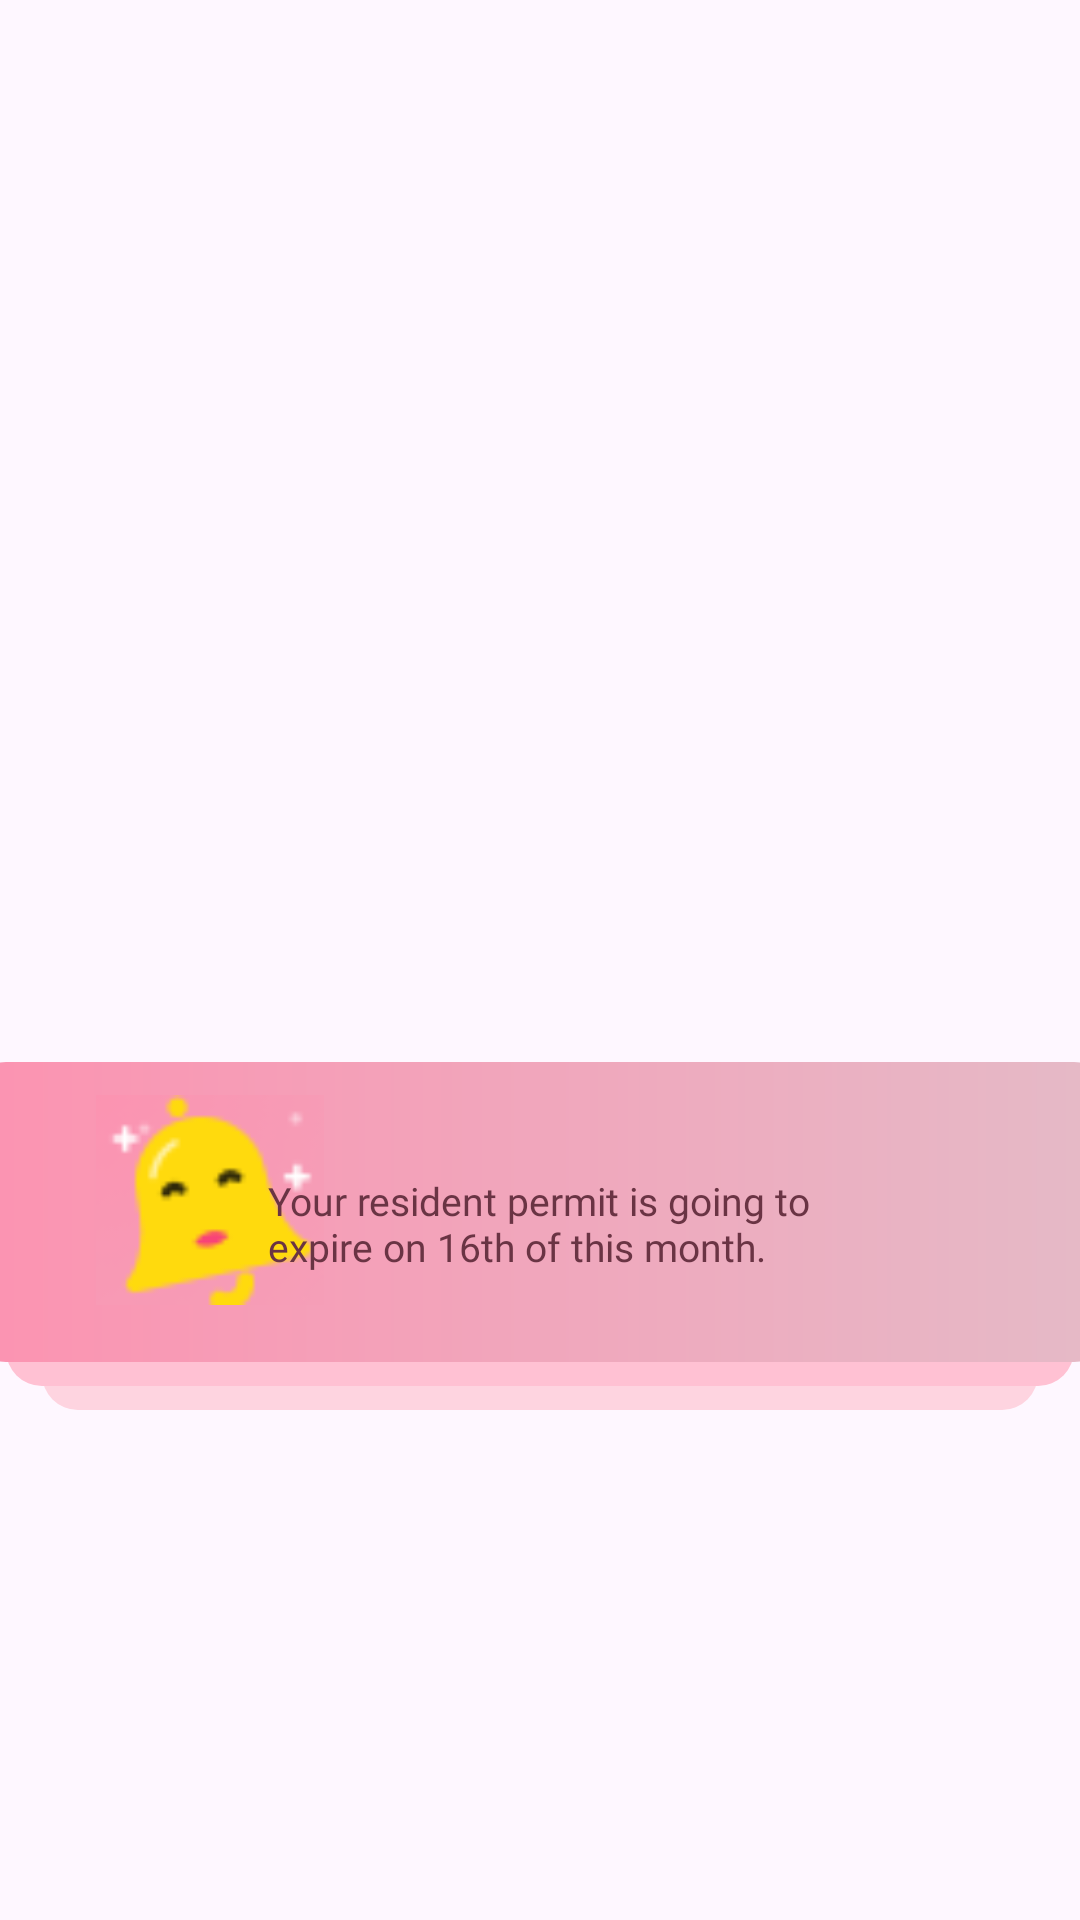

Write the Android layout XML for this screen, with the resource values it uses.
<!-- AndroidManifest.xml: application theme Theme.QICApplication -->
<!-- res/layout/popup_dialog.xml -->
<?xml version="1.0" encoding="utf-8"?>
<FrameLayout xmlns:android="http://schemas.android.com/apk/res/android"
    xmlns:app="http://schemas.android.com/apk/res-auto"
    xmlns:tools="http://schemas.android.com/tools"
    android:layout_width="match_parent"
    android:layout_height="match_parent"
    android:id="@+id/dialog_layout"
    android:orientation="vertical">

    <View
        android:layout_width="@dimen/value_332dp"
        android:layout_height="@dimen/value_100dp"
        android:background="@drawable/popupcard_3"
        android:layout_gravity="center"
        android:layout_marginTop="@dimen/value_100dp"/>

    <View
        android:layout_width="@dimen/value_356dp"
        android:layout_height="@dimen/value_100dp"
        android:background="@drawable/popupcard_2"
        android:layout_gravity="center"
        android:layout_marginTop="@dimen/value_92dp"/>

    <View
        android:layout_width="@dimen/value_380dp"
        android:layout_height="@dimen/value_100dp"
        android:layout_gravity="center"
        android:background="@drawable/popupcard_1"
        android:layout_marginTop="@dimen/value_84dp" />

    <ImageView
        android:layout_width="140dp"
        android:layout_height="70dp"
        android:layout_gravity="center_vertical"
        android:layout_marginTop="@dimen/value_80dp"
        android:src="@drawable/bell" />

    <TextView
        android:id="@+id/title_dialog"
        android:layout_width="wrap_content"
        android:layout_height="wrap_content"
        android:fontFamily="@font/inter_font"
        android:textFontWeight="@integer/semi_bold"
        android:textSize="@dimen/value_15dp"
        android:layout_gravity="center"
        android:textColor="@color/violet"
        android:layout_marginTop="@dimen/value_60dp"/>
    <TextView
        android:layout_width="wrap_content"
        android:layout_height="wrap_content"
        android:text="@string/popup_content"
        android:fontFamily="@font/inter_font"
        android:textSize="13dp"
        android:textColor="@color/violet"
        android:layout_gravity="center"
        android:layout_marginTop="88dp"/>

    <ImageView
        android:id="@+id/close_btn"
        android:layout_width="89dp"
        android:layout_height="47dp"
        android:layout_gravity="center_vertical"
        android:layout_marginStart="@dimen/value_320dp"
        android:layout_marginTop="@dimen/value_60dp"
        android:src="@drawable/outline_close"/>


</FrameLayout>
<!-- resources referenced by this layout -->
<resources>
  <color name="violet">#6A3444</color>
  <dimen name="value_100dp">100dp</dimen>
  <dimen name="value_15dp">15dp</dimen>
  <dimen name="value_320dp">320dp</dimen>
  <dimen name="value_332dp">332dp</dimen>
  <dimen name="value_356dp">356dp</dimen>
  <dimen name="value_380dp">380dp</dimen>
  <dimen name="value_60dp">60dp</dimen>
  <dimen name="value_80dp">80dp</dimen>
  <dimen name="value_84dp">84dp</dimen>
  <dimen name="value_92dp">92dp</dimen>
  <!-- drawable bell: png bitmap (drawable, 1916 bytes) -->
  <!-- drawable popupcard_1 (drawable) -->
  <?xml version="1.0" encoding="utf-8"?>
  <shape xmlns:android="http://schemas.android.com/apk/res/android"
      android:shape="rectangle">
      <corners android:radius="@dimen/value_12dp"/>
      <stroke android:width="@dimen/value_0dp"/>
      <gradient
          android:startColor="@color/pink_1"
          android:endColor="@color/purple"/>
  </shape>
  <!-- drawable popupcard_2 (drawable) -->
  <?xml version="1.0" encoding="utf-8"?>
  <shape xmlns:android="http://schemas.android.com/apk/res/android"
      android:shape="rectangle">
      <corners android:radius="@dimen/value_12dp"/>
      <stroke android:width="@dimen/value_0dp"/>
      <solid android:color="@color/pink_2"/>
  </shape>
  <!-- drawable popupcard_3 (drawable) -->
  <?xml version="1.0" encoding="utf-8"?>
  <shape xmlns:android="http://schemas.android.com/apk/res/android"
      android:shape="rectangle">
      <corners android:radius="@dimen/value_12dp"/>
      <stroke android:width="@dimen/value_0dp"/>
      <solid android:color="@color/pink_3"/>
  </shape>
  <integer name="semi_bold">600</integer>
  <string name="popup_content">Your resident permit is going to\nexpire on 16th of this month.</string>
  <style name="Theme.QICApplication" parent="Base.Theme.QICApplication" />
  <dimen name="value_12dp">12dp</dimen>
  <dimen name="value_0dp">0dp</dimen>
  <color name="pink_1">#FC93B1</color>
  <color name="purple">#E5BAC7</color>
  <color name="pink_2">#FFC1D3</color>
  <color name="pink_3">#FED4E0</color>
  <style name="Base.Theme.QICApplication" parent="Theme.Material3.DayNight.NoActionBar">
          
          
      </style>
</resources>
